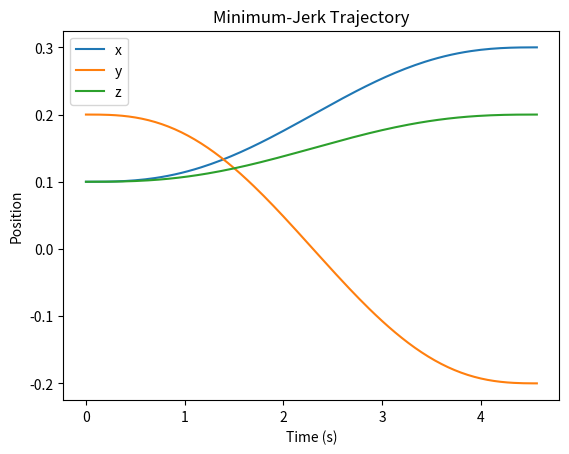
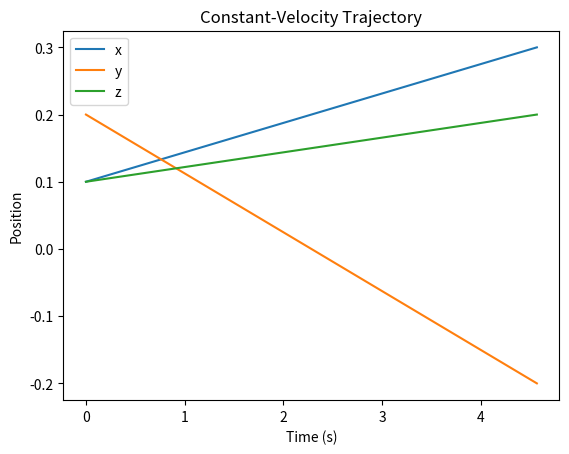

The matplotlib source for these figures, in order:
#!/usr/bin/env/ python3
# -*- coding: utf-8 -*-
"""
Created on Thu Nov 18 12:07:24 2021

@author: pgadamczyk
"""

# Minimum Jerk Trajectory
# To use: 
    # import smooth_interpolation as smooth
# call the function(s): 
    # smooth.constant_velocity_interpolation(pos_init, pos_end, endpoint_speed, command_frequency)
    # smooth.minimum_jerk_interpolation(pos_init, pos_end, endpoint_speed, command_frequency)

import numpy as np

# Constant-Velocity Interpolation
def constant_velocity_interpolation(pos_init, pos_end, endpoint_speed, command_frequency):
    
    displacement = pos_end-pos_init
    distance = np.linalg.norm(displacement)
    duration_nom = distance / endpoint_speed 
    
    nsteps = np.ceil( duration_nom * command_frequency)
    duration_spec = nsteps / command_frequency
    t_rel = np.arange(nsteps)/nsteps
    t = t_rel*duration_spec
    
    # Code 
    disp_traj = np.linspace(pos_init, pos_end, len(t))
    
    return t,disp_traj

# Minimum-Jerk Interpolation
def minimum_jerk_interpolation(pos_init, pos_end, endpoint_speed, command_frequency):
    
    displacement = pos_end-pos_init
    distance = np.linalg.norm(displacement)
    duration_nom = distance / endpoint_speed 
    
    nsteps = np.ceil( duration_nom * command_frequency)
    duration_spec = nsteps / command_frequency
    t_rel = np.arange(nsteps)/nsteps
    t = t_rel*duration_spec
    
    min_jerk_traj = (10*t_rel**3 - 15*t_rel**4 + 6*t_rel**5)
    # Scale the displacement trajectory
    # Code 
    disp_traj = np.column_stack( [p_i+disp*min_jerk_traj for p_i,disp in zip(pos_init,displacement) ])  
    
    return t,disp_traj


if __name__ == '__main__' :
    # parameters
    endpoint_speed = 0.1
    command_frequency = 30
    pos_init = np.array([0.1, 0.2, 0.1])
    pos_end = np.array([0.3, -0.2, 0.2])
    
    from matplotlib import pyplot as plt
    
    # Plot the Minimum-Jerk Trajectory
    t,disp_traj_minjerk = minimum_jerk_interpolation(pos_init, pos_end, endpoint_speed, command_frequency)
    f = plt.figure()
    plt.plot(t,disp_traj_minjerk)
    plt.legend(('x','y','z'))
    plt.xlabel('Time (s)')
    plt.ylabel('Position')
    plt.title('Minimum-Jerk Trajectory')

    # Plot a Linear Spacing Trajectory for contrast
    t, disp_traj_constvel = constant_velocity_interpolation(pos_init, pos_end, endpoint_speed, command_frequency)
    f2 = plt.figure()
    plt.plot(t, disp_traj_constvel)
    plt.legend(('x','y','z'))
    plt.xlabel('Time (s)')
    plt.ylabel('Position')    
    plt.title('Constant-Velocity Trajectory')

